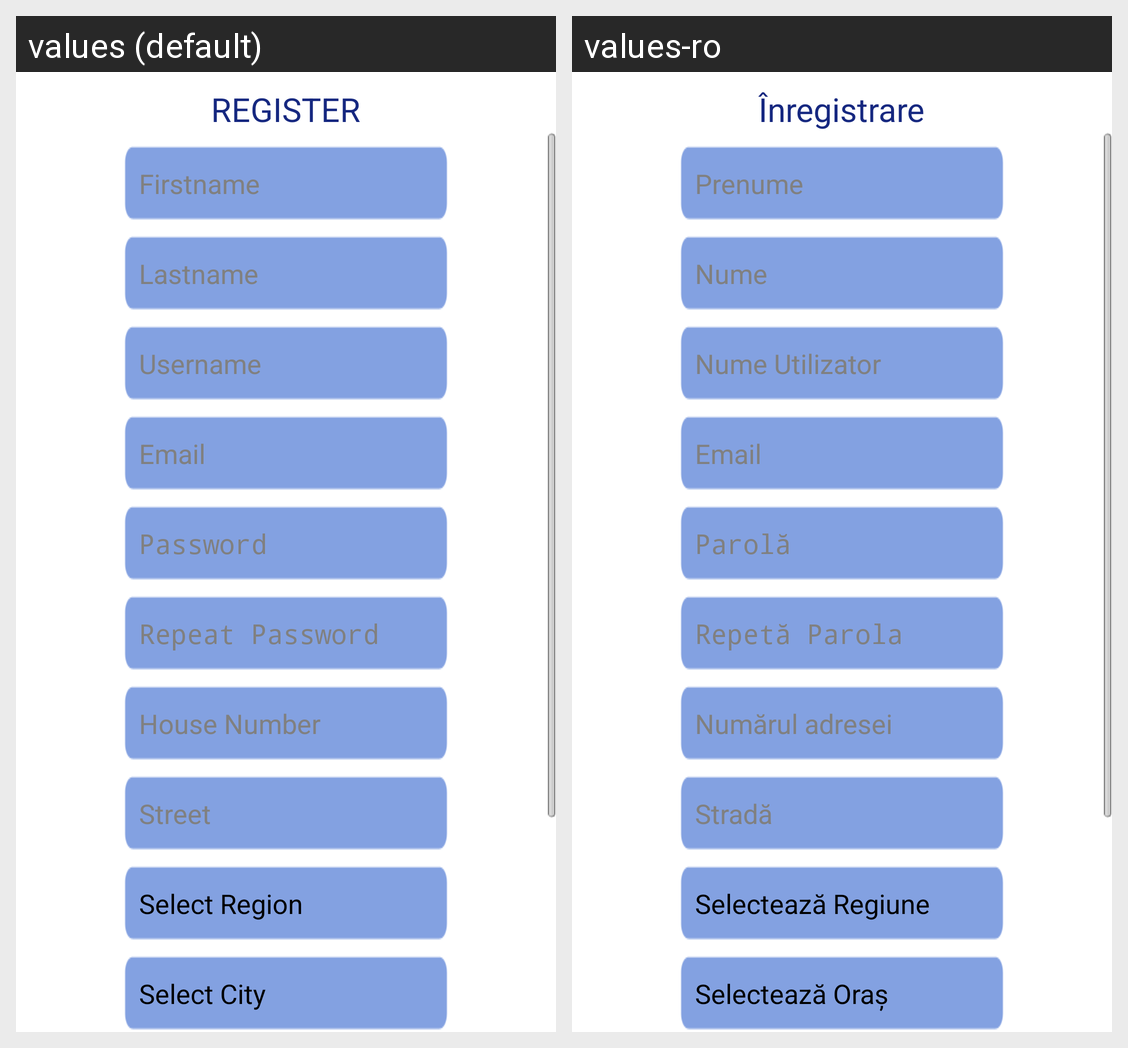

Strings drawn on this Android screen and how each of the app's shown locales translates them:
Android screen res/layout/register_screen.xml rendered under 2 locales, left to right: values (default), values-ro. Device: Nexus 5 (rendered at 1080×1920; each locale shown at half size, 540×960, under a caption strip naming it); theme AppTheme.
Strings drawn on this screen, with the default value and each locale's value (text and hints the layout hard-codes, and strings that could not be matched under every locale, appear in the picture but are not listed):

Register
  values: REGISTER
  values-ro: Înregistrare

first_name
  values: Firstname
  values-ro: Prenume

Lastname
  values: Lastname
  values-ro: Nume

Username
  values: Username
  values-ro: Nume Utilizator

Emial
  values: Email
  values-ro: Email

Password
  values: Password
  values-ro: Parolă

Repeat_Password
  values: Repeat Password
  values-ro: Repetă Parola

House_Number
  values: House Number
  values-ro: Numărul adresei

Street
  values: Street
  values-ro: Stradă

Select_Region
  values: Select Region
  values-ro: Selectează Regiune

Register_Select_City
  values: Select City
  values-ro: Selectează Oraș

Select_District
  values: Select City
  values-ro: Selectează Oraș
